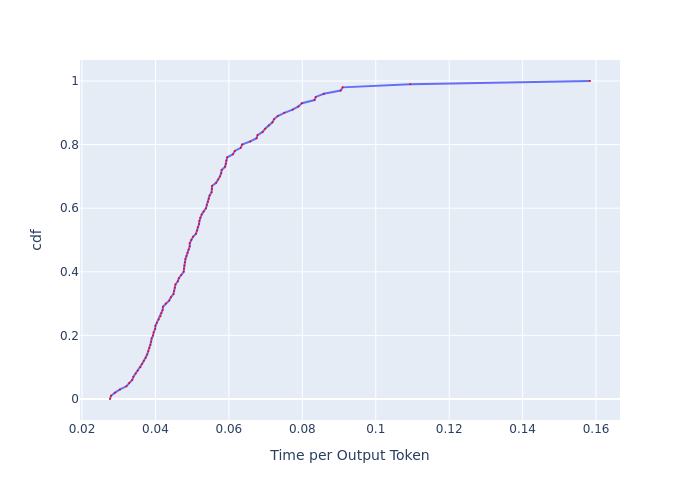

Source data for this figure (header and first rows):
, cdf, Time per Output Token
0, 0.0, 0.02763
1, 0.01, 0.0279
2, 0.02, 0.02898
3, 0.03, 0.03035
4, 0.04, 0.0321
5, 0.05, 0.03288
6, 0.06, 0.03367
7, 0.07, 0.03401
8, 0.08, 0.03463
9, 0.09, 0.03519
10, 0.1, 0.0359
11, 0.11, 0.03633
12, 0.12, 0.03685
13, 0.13, 0.03737
14, 0.14, 0.03774
15, 0.15, 0.03804
16, 0.16, 0.03835
17, 0.17, 0.03866
18, 0.18, 0.03881
19, 0.19, 0.03897
20, 0.2, 0.03936
21, 0.21, 0.03952
22, 0.22, 0.03992
23, 0.23, 0.03999
24, 0.24, 0.0404
25, 0.25, 0.04088
26, 0.26, 0.04138
27, 0.27, 0.04163
28, 0.28, 0.04196
29, 0.29, 0.04205
30, 0.3, 0.04281
31, 0.31, 0.04376
32, 0.32, 0.0442
33, 0.33, 0.04491
34, 0.34, 0.04509
35, 0.35, 0.04527
36, 0.36, 0.04546
37, 0.37, 0.0461
38, 0.38, 0.04637
39, 0.39, 0.04703
40, 0.4, 0.04769
41, 0.41, 0.04779
42, 0.42, 0.04788
43, 0.43, 0.04807
44, 0.44, 0.04817
45, 0.45, 0.04846
46, 0.46, 0.04875
47, 0.47, 0.04905
48, 0.48, 0.04934
49, 0.49, 0.04934
50, 0.5, 0.04974
51, 0.51, 0.05024
52, 0.52, 0.05105
53, 0.53, 0.05135
54, 0.54, 0.05156
55, 0.55, 0.05187
56, 0.56, 0.05197
57, 0.57, 0.05218
58, 0.58, 0.0526
59, 0.59, 0.05313
... 41 more rows
